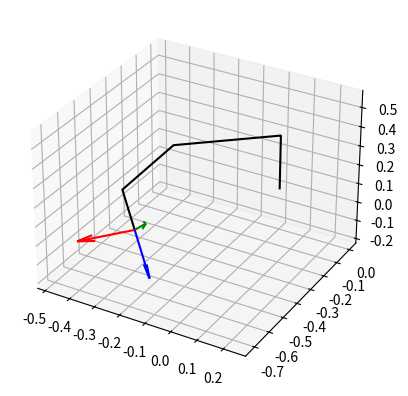
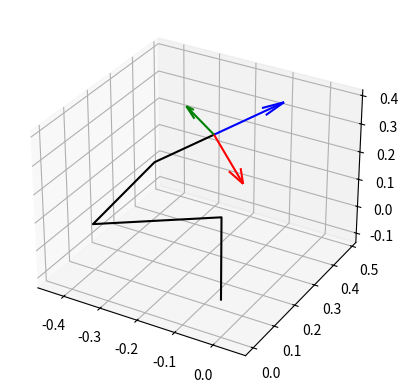
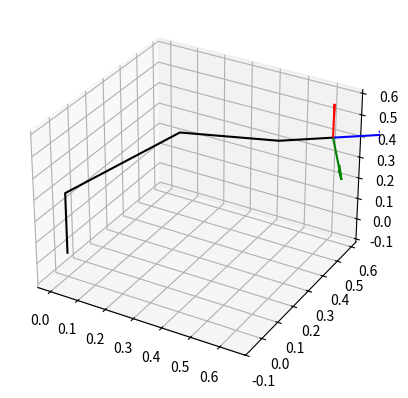

Here is the Python script that generated these plots, in order:
import numpy as np
from matplotlib import pyplot as plt
from mpl_toolkits.mplot3d import Axes3D
from random import random

def homogeneous_transform(d,alpha,r,theta):
    # Compute homogeneous tranform i-1 -> i
    # uses modified Denavit Hartenberg parameters :
    # d : translation zi-1 -> zi along xi-1
    # r : translation xi-1 -> xi along zi
    # alpha : rotation zi-1 -> zi around xi-1
    # theta : rotation xi-1 -> xi around zi

    ca = np.cos(alpha)
    sa = np.sin(alpha)
    ct = np.cos(theta)
    st = np.sin(theta)
    T = np.array([
        [ct   , -st  , 0  , d    ],
        [st*ca, ca*ct, -sa, -sa*r],
        [st*sa, ct*sa,  ca,  ca*r],
        [0    , 0    , 0  , 1    ]
    ])
    return T

def forward_kinematics(N,d_list,alpha_list,r_list,q):
    # computes homogeneous tranform base -> effector of a N DOFs robot 
    # d, alpha, r and q are the modified Denavit Hartenberg parameters list

    T = np.eye(4)
    for i in range(N):
        Ti = homogeneous_transform(d_list[i],alpha_list[i],r_list[i],q[i])
        T = np.dot(T,Ti)
    return T

def set_axes_equal(ax):
    '''Make axes of 3D plot have equal scale so that spheres appear as spheres,
    cubes as cubes, etc..  This is one possible solution to Matplotlib's
    ax.set_aspect('equal') and ax.axis('equal') not working for 3D.
    Input
      ax: a matplotlib axis, e.g., as output from plt.gca().
    '''

    x_limits = ax.get_xlim3d()
    y_limits = ax.get_ylim3d()
    z_limits = ax.get_zlim3d()

    x_range = abs(x_limits[1] - x_limits[0])
    x_middle = np.mean(x_limits)
    y_range = abs(y_limits[1] - y_limits[0])
    y_middle = np.mean(y_limits)
    z_range = abs(z_limits[1] - z_limits[0])
    z_middle = np.mean(z_limits)

    # The plot bounding box is a sphere in the sense of the infinity
    # norm, hence I call half the max range the plot radius.
    plot_radius = 0.5*max([x_range, y_range, z_range])

    ax.set_xlim3d([x_middle - plot_radius, x_middle + plot_radius])
    ax.set_ylim3d([y_middle - plot_radius, y_middle + plot_radius])
    ax.set_zlim3d([z_middle - plot_radius, z_middle + plot_radius])

### GEOMETRIC CONSTANTS ####

r1 = 0.1564 + 0.1284
r3 = 0.2104 + 0.2104
r5 = 0.1059 + 0.2084
r7 = 0.1059 + 0.0615
n_DOFs = 7 
d_list = np.zeros(7)
alpha_list = np.array([0,-np.pi/2,np.pi/2,-np.pi/2,np.pi/2,-np.pi/2,np.pi/2])
r_list = np.array([r1,0,r3,0,r5,0,r7])


### FORWARD KINEMATICS ###

q = np.zeros(n_DOFs)
q_inf = np.array([-np.pi,-2.15,-np.pi,-2.45,-np.pi,-2,-np.pi])
q_sup = np.array([np.pi,2.15,np.pi,2.45,np.pi,2,np.pi])



for i in range(3) :
    for j in range(7) :
        q[j] = random() *  (q_sup[j] - q_inf[j]) + q_inf[j]


    TB1 = homogeneous_transform(d_list[0],alpha_list[0],r_list[0],q[0])
    T12 = homogeneous_transform(d_list[1],alpha_list[1],r_list[1],q[1])
    T23 = homogeneous_transform(d_list[2],alpha_list[2],r_list[2],q[2])
    T34 = homogeneous_transform(d_list[3],alpha_list[3],r_list[3],q[3])
    T45 = homogeneous_transform(d_list[4],alpha_list[4],r_list[4],q[4])
    T56 = homogeneous_transform(d_list[5],alpha_list[5],r_list[5],q[5])
    T6E = homogeneous_transform(d_list[6],alpha_list[6],r_list[6],q[6])

    O = np.array([0,0,0,1])
    z = np.array([0,0,1,0])
    y = np.array([0,1,0,0])
    x = np.array([1,0,0,0])
    OB = O
    O2 = TB1.dot(T12).dot(O)
    O4 = TB1.dot(T12).dot(T23).dot(T34).dot(OB)
    O6 = TB1.dot(T12).dot(T23).dot(T34).dot(T45).dot(T56).dot(OB)
    OE = TB1.dot(T12).dot(T23).dot(T34).dot(T45).dot(T56).dot(T6E).dot(O)
    zE = forward_kinematics(n_DOFs,d_list,alpha_list,r_list,q).dot(z)
    yE = forward_kinematics(n_DOFs,d_list,alpha_list,r_list,q).dot(y)
    xE = forward_kinematics(n_DOFs,d_list,alpha_list,r_list,q).dot(x)



    X = [OB[0],O2[0],O4[0],O6[0],OE[0]]
    Y = [OB[1],O2[1],O4[1],O6[1],OE[1]]
    Z = [OB[2],O2[2],O4[2],O6[2],OE[2]]
    visual = plt.figure()
    ax = visual.add_subplot(111,projection='3d')
    # for i in range(10000) :
    #     for jointId in range(n_DOFs):
    #         q[jointId] = random() * (q_sup[jointId] - q_inf[jointId]) + q_inf[jointId]
    #     T = forward_kinematics(n_DOFs,d_list,alpha_list,r_list,q)
    #     OE = T.dot(O)
    #     ax.plot([OE[0]],[OE[1]],[OE[2]],'.',  color = 'teal')

    ax.plot(X,Y,Z,  color = 'black')
    ax.quiver(OE[0], OE[1], OE[2], zE[0], zE[1], zE[2], length=0.2, normalize=True, color = 'blue')
    ax.quiver(OE[0], OE[1], OE[2], yE[0], yE[1], yE[2], length=0.2, normalize=True, color = 'green')
    ax.quiver(OE[0], OE[1], OE[2], xE[0], xE[1], xE[2], length=0.2, normalize=True, color = 'red')
    print(forward_kinematics(n_DOFs,d_list,alpha_list,r_list,q))
    set_axes_equal(ax)
    plt.show()
